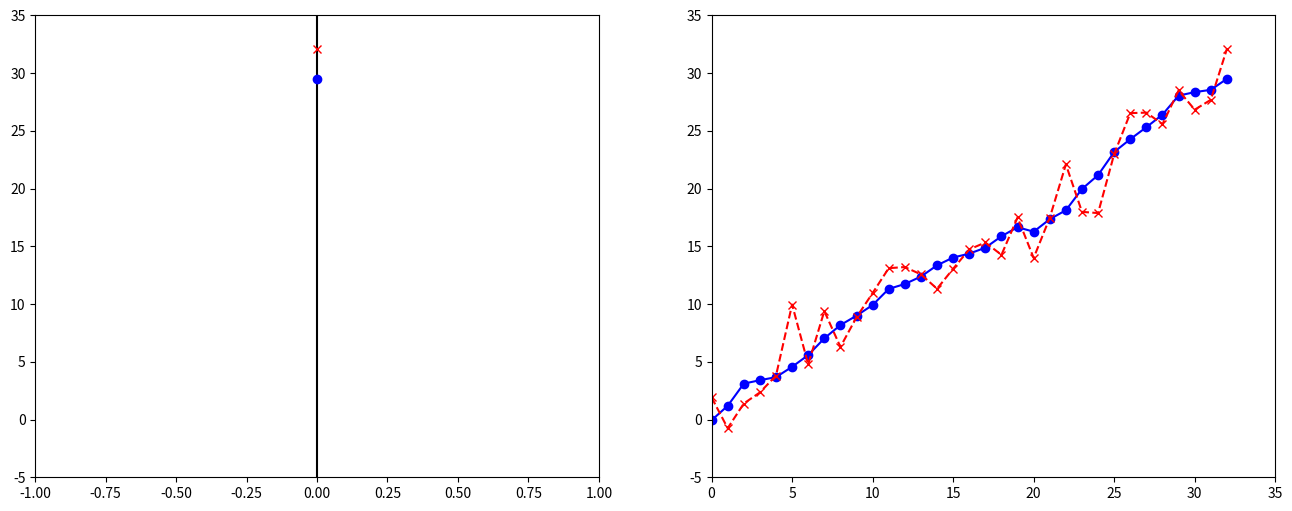
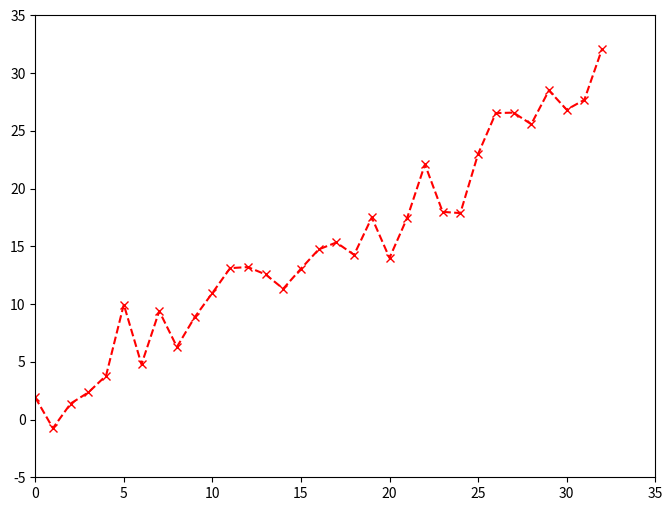

The script that saved these images, in order:
import numpy as np
import matplotlib.pyplot as plt

rng = np.random.default_rng(736848565429029)
# rng = np.random.default_rng() # シードを固定しない場合はこちらを使用

class Robot:
    """直線上を移動する簡単なロボット

    observe → move → observe → move → ... のように observe と move を交互に呼んで，ロボットを動かす．

    Attributes
    ----------
    x: float
        ロボットの位置
    y: float
        距離の観測値
    Q: float
        ロボットが移動するときの指令からのズレの分散
    R: float
        観測誤差の分散
    """

    def __init__(self, x_0: float, S: float, Q: float, R: float):
        """
        Parameters
        ----------
        x_0: float
            初期位置の指定位置
        S: float
            初期位置の指定位置からのズレの分散
        Q: float
            ロボットが移動するときの指令からのズレの分散
        R: float
            観測誤差の分散
        """
        self.x = x_0 + rng.normal(0.0, S)
        self.y = 0.0 # まだ何も観測していないということ (0.0 という値に意味はない)
        self.Q = Q
        self.R = R

    def observe(self) -> None:
        """距離を観測する

        距離の観測値が更新される．
        """
        v = rng.normal(0.0, self.R)
        self.y = self.x + v

    def move(self, u: float) -> None:
        """指令 (移動量) を受け取って移動する

        ロボットの位置が更新される．

        Parameters
        ----------
        u: float
            指令 (移動量)
        """
        w = rng.normal(0.0, self.Q)
        self.x = self.x + u + w

# x_0=0.0, S=0.5 なので，初期位置は 0.0 周辺
# Q=0.5, R=2.0 なので，指令からのズレより観測誤差の方が大きい
robot = Robot(x_0=0.0, S=0.5, Q=0.5, R=2.0)

goal = 30.0 # ループを抜けるためにゴールを設定

len_max = 35
x_list = []
y_list = []
fig, (ax1, ax2) = plt.subplots(1, 2, figsize=(16, 6))
y_min = -5.0
y_max = goal + 5.0

while True:
    x = robot.x # ロボットの位置

    x_list.append(x)
    if len(x_list) > len_max:
        x_list.pop(0)

    robot.observe() # 目印からの距離を観測させる
    y = robot.y # 目印からの距離の観測値

    y_list.append(y)
    if len(y_list) > len_max:
        y_list.pop(0)
    
    print(f'x: {x}, y: {y}')

    ax1.cla()
    ax1.vlines(x=0.0, ymin=y_min, ymax=y_max, color='black')
    ax1.set_xlim(-1, 1)
    ax1.set_ylim(y_min, y_max)
    ax1.plot(0.0, x, marker='o', color='blue')
    ax1.plot(0.0, y, marker='x', color='red')

    ax2.cla()
    ax2.set_xlim(0, len_max)
    ax2.set_ylim(y_min, y_max)
    ax2.plot(range(len(x_list)), x_list, marker='o', ls='-', color='blue')
    ax2.plot(range(len(y_list)), y_list, marker='x', ls='--', color='red')

    if y >= goal: # 観測値でゴールに到達したか判断する
        print(f'goal! x: {x}, y: {y}')
        plt.show()
        break # ゴールを超えていたら終わり

    plt.pause(0.5)

    u = 1.0 # 1.0 移動するという指令
    robot.move(1.0) # 指令を渡してロボットを移動させる

fig, ax = plt.subplots(figsize=(8, 6))
ax.set_xlim(0, len_max)
ax.set_ylim(y_min, y_max)
ax.plot(range(len(x_list)), x_list, marker='o', ls='-', color='blue')
ax.plot(range(len(y_list)), y_list, marker='x', ls='--', color='red')
fig.savefig('state_and_observation')

ax.cla()
ax.set_xlim(0, len_max)
ax.set_ylim(y_min, y_max)
ax.plot(range(len(y_list)), y_list, marker='x', ls='--', color='red')
fig.savefig('only_observation')
